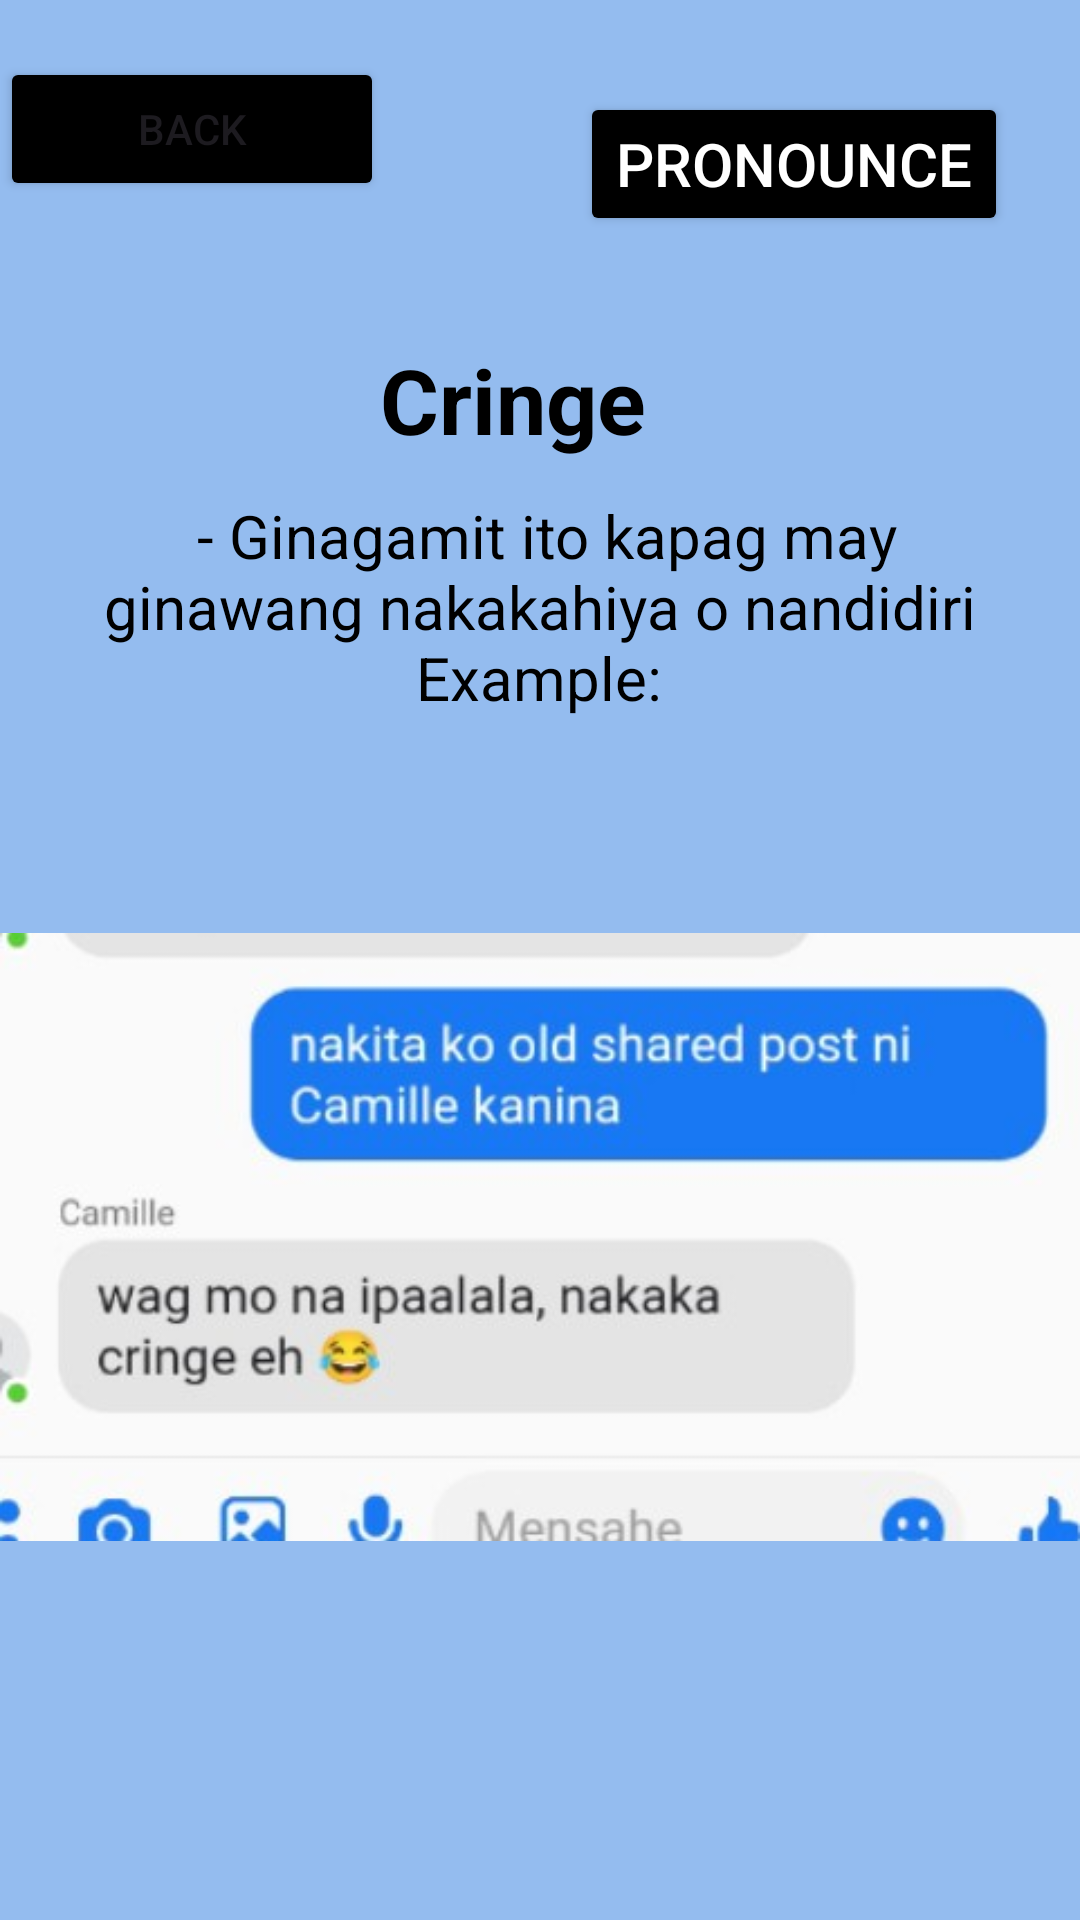

Produce the Android XML layout that renders to this screen, including the resource entries it uses.
<!-- AndroidManifest.xml: application theme Theme.GLang -->
<!-- res/layout/activity_cringe.xml -->
<?xml version="1.0" encoding="utf-8"?>
<RelativeLayout xmlns:android="http://schemas.android.com/apk/res/android"
    xmlns:app="http://schemas.android.com/apk/res-auto"
    xmlns:tools="http://schemas.android.com/tools"
    android:id="@+id/main"
    android:layout_width="match_parent"
    android:layout_height="match_parent"
    android:background="#94BCEF"
    tools:context=".cringe">

    <Button
        android:id="@+id/balikon"
        android:layout_width="128dp"
        android:layout_height="wrap_content"
        android:layout_marginTop="19dp"
        android:layout_marginBottom="35dp"
        android:backgroundTint="@color/black"
        android:text="Back" />

    <Button
        android:id="@+id/pronounce"
        android:layout_width="wrap_content"
        android:layout_height="wrap_content"
        android:layout_below="@+id/omsim"
        android:layout_alignParentEnd="true"
        android:layout_marginTop="-548dp"
        android:layout_marginEnd="24dp"
        android:layout_marginBottom="30dp"
        android:backgroundTint="@color/black"
        android:onClick="play"
        android:text="Pronounce"
        android:textColor="@color/white"
        android:textSize="20dp" />

    <TextView
        android:id="@+id/question"
        android:layout_width="394dp"
        android:layout_height="93dp"
        android:layout_below="@id/balikon"
        android:layout_alignParentEnd="true"
        android:layout_marginTop="1dp"
        android:layout_marginEnd="18dp"
        android:layout_marginBottom="30dp"
        android:gravity="center_horizontal"
        android:padding="10dp"
        android:text="Cringe"
        android:textColor="@color/black"
        android:textSize="30sp"
        android:textStyle="bold"
        app:layout_constraintEnd_toEndOf="parent"
        app:layout_constraintHorizontal_bias="0.53"
        app:layout_constraintStart_toStartOf="parent"
        app:layout_constraintTop_toTopOf="parent" />

    <TextView
        android:id="@+id/idk"
        android:layout_width="405dp"
        android:layout_height="101dp"
        android:layout_below="@+id/balikon"
        android:layout_centerHorizontal="true"
        android:layout_marginTop="62dp"
        android:layout_marginEnd="1dp"
        android:layout_marginBottom="30dp"
        android:gravity="center_horizontal"
        android:padding="1dp"
        android:text=" - Ginagamit ito kapag may ginawang nakakahiya o nandidiri










                                                     Example:"
        android:textColor="@color/black"
        android:textSize="20sp"
        app:layout_constraintEnd_toEndOf="parent"
        app:layout_constraintHorizontal_bias="0.53"
        app:layout_constraintStart_toStartOf="parent"
        app:layout_constraintTop_toTopOf="parent" />

    <ImageView
        android:id="@+id/omsim"
        android:layout_width="match_parent"
        android:layout_height="332dp"
        android:layout_below="@id/idk"
        android:layout_centerInParent="true"
        android:layout_marginTop="-49dp"
        android:src="@drawable/cringe" />
</RelativeLayout>
<!-- resources referenced by this layout -->
<resources>
  <!-- drawable cringe: jpg bitmap (drawable, 21045 bytes) -->
  <style name="Theme.GLang" parent="Base.Theme.GLang" />
  <style name="Base.Theme.GLang" parent="Theme.Material3.DayNight.NoActionBar">
          
          
      </style>
  <!-- not gathered from this repository: default colours our renderer supplied (Android Studio template values) -->
  <color name="black">#FF000000</color>
  <color name="white">#FFFFFFFF</color>
</resources>
